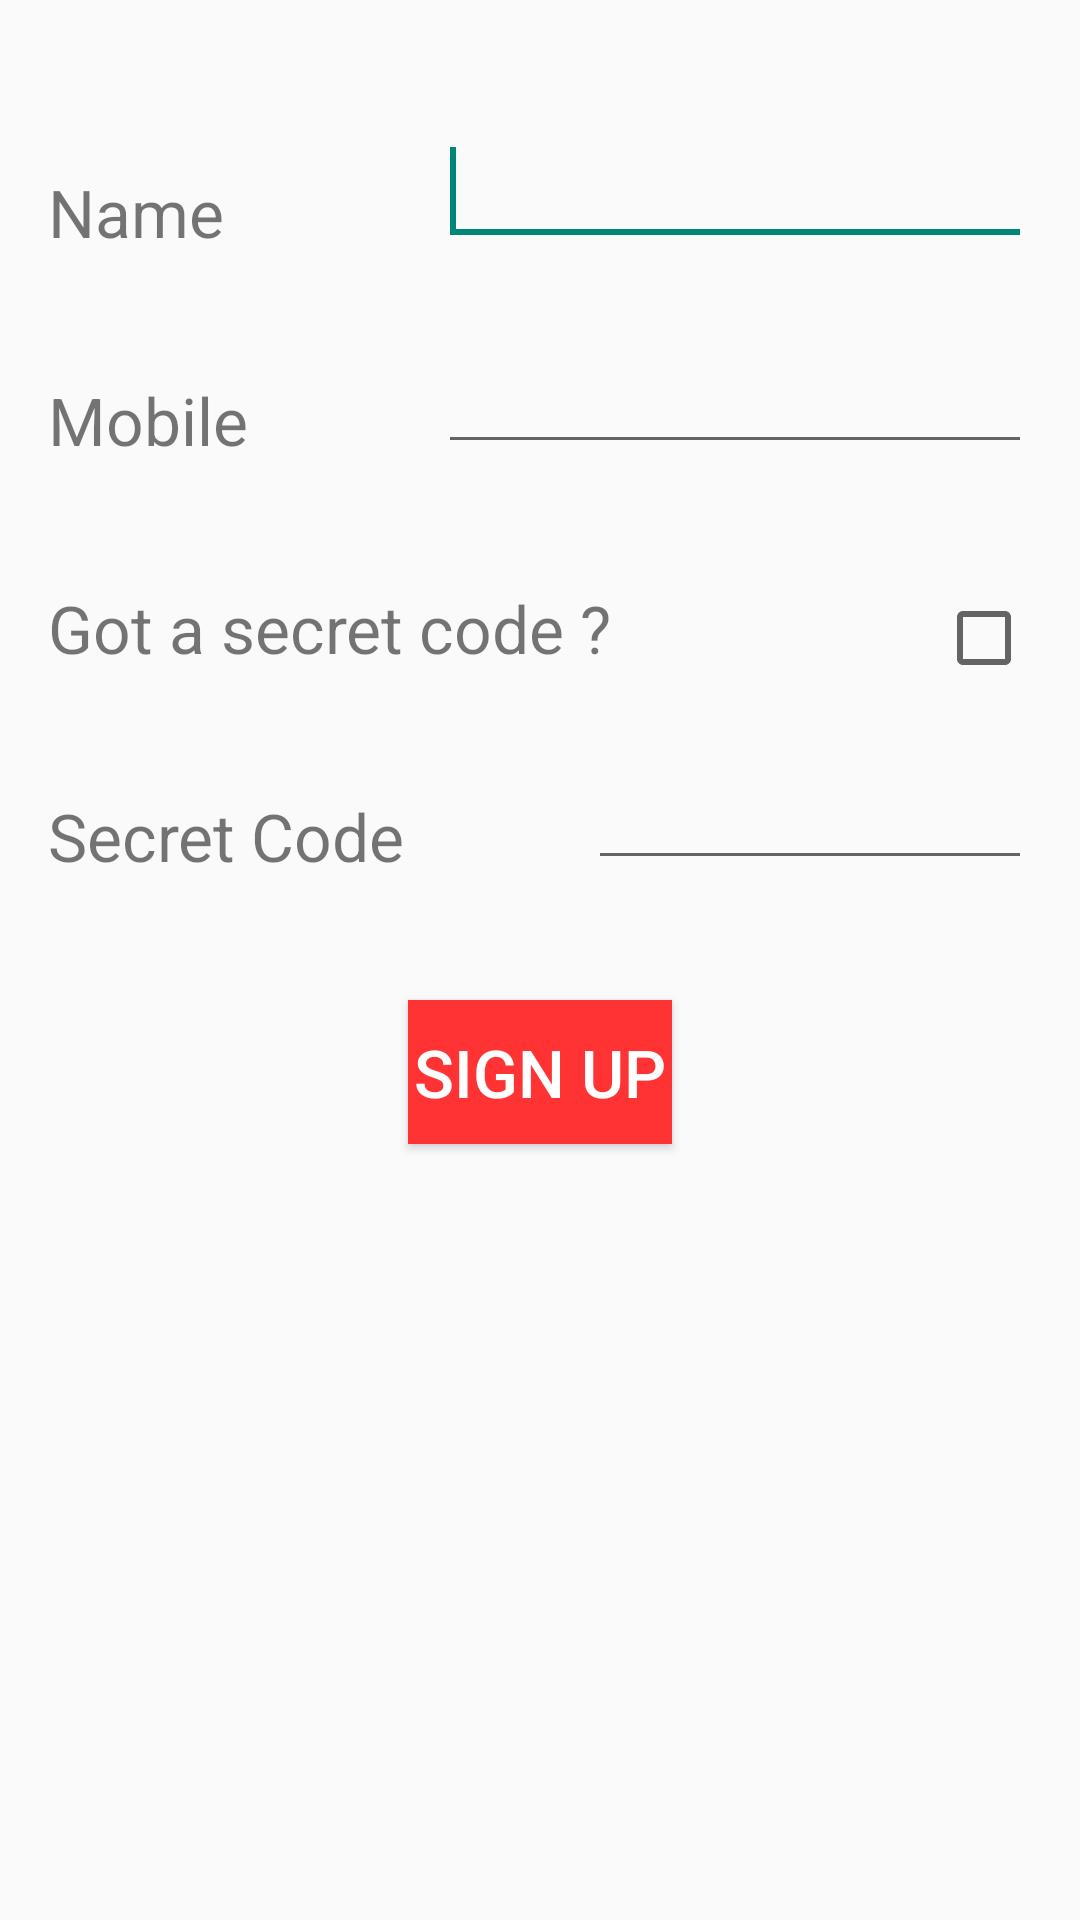

Here is an Android app screen rendered from its layout file. Give the layout XML and the strings, colors and styles it references.
<!-- AndroidManifest.xml: application theme CustomActionBarTheme -->
<!-- res/layout/activity_login.xml -->
<RelativeLayout xmlns:android="http://schemas.android.com/apk/res/android"
    xmlns:tools="http://schemas.android.com/tools"
    android:layout_width="match_parent"
    android:layout_height="match_parent"
    android:orientation="vertical"
    android:paddingBottom="@dimen/activity_vertical_margin"
    android:paddingLeft="@dimen/activity_horizontal_margin"
    android:paddingRight="@dimen/activity_horizontal_margin"
    android:paddingTop="@dimen/activity_vertical_margin"
    tools:context="com.andro_yce.dyad.LoginActivity" >

    <TextView
        android:id="@+id/loginUsernameText"
        android:layout_width="@dimen/login_text_width"
        android:layout_height="wrap_content"
        android:layout_gravity="left"
        android:layout_marginTop="@dimen/login_margin_top"
        android:text="@string/name"
        android:textSize="@dimen/large" />

    <EditText
        android:id="@+id/loginUsername"
        android:layout_width="@dimen/login_edit_width"
        android:layout_height="wrap_content"
        android:layout_alignBottom="@+id/loginUsernameText"
        android:layout_gravity="right"
        android:layout_marginLeft="@dimen/login_margin_left"
        android:layout_toRightOf="@+id/loginUsernameText"
        android:inputType="text"
        android:textSize="@dimen/large" >

        <requestFocus android:layout_width="wrap_content" />
    </EditText>

    <TextView
        android:id="@+id/loginPhoneText"
        android:layout_width="@dimen/login_text_width"
        android:layout_height="wrap_content"
        android:layout_below="@+id/loginUsernameText"
        android:layout_marginTop="@dimen/login_margin_top"
        android:text="@string/phone_number"
        android:textSize="@dimen/large" />

    <EditText
        android:id="@+id/loginPhone"
        android:layout_width="@dimen/login_edit_width"
        android:layout_height="wrap_content"
        android:layout_alignBottom="@+id/loginPhoneText"
        android:layout_below="@+id/loginUsernameText"
        android:layout_marginLeft="@dimen/login_margin_left"
        android:layout_toRightOf="@+id/loginPhoneText"
        android:inputType="phone"
        android:textSize="@dimen/large" >
    </EditText>

    <TextView
        android:id="@+id/loginCodeText"
        android:layout_width="@dimen/login_edit_width"
        android:layout_height="wrap_content"
        android:layout_below="@+id/loginPhoneText"
        android:layout_marginTop="@dimen/login_margin_top"
        android:text="@string/code"
        android:textSize="@dimen/large" />

    <CheckBox
        android:id="@+id/loginCode"
        android:layout_width="wrap_content"
        android:layout_height="wrap_content"
        android:layout_alignBaseline="@+id/loginCodeText"
        android:layout_alignBottom="@+id/loginCodeText"
        android:layout_alignRight="@+id/loginPhone" />

    <TextView
        android:id="@+id/loginCodeEnterText"
        android:layout_width="@dimen/login_code_text_width"
        android:layout_height="wrap_content"
        android:layout_below="@+id/loginCodeText"
        android:layout_marginTop="@dimen/login_margin_top"
        android:text="@string/code_enter"
        android:textSize="@dimen/large" />

    <EditText
        android:id="@+id/loginCodeEnter"
        android:layout_width="@dimen/login_code_text_width"
        android:layout_height="wrap_content"
        android:layout_below="@+id/loginCodeText"
        android:layout_marginLeft="@dimen/login_margin_left"
        android:layout_toRightOf="@+id/loginCodeEnterText"
        android:inputType="phone"
        android:layout_alignBottom="@+id/loginCodeEnterText"
        android:textSize="@dimen/large" >
    </EditText>

    <Button
        android:id="@+id/signupButton"
        android:layout_width="wrap_content"
        android:layout_height="wrap_content"
        android:layout_below="@+id/loginCodeEnterText"
        android:layout_centerHorizontal="true"
        android:textColor="@color/action_bar_background"
        android:text="@string/signup"
        android:textSize="@dimen/large"
        android:layout_marginTop="@dimen/login_margin_top"
        android:background="@color/signup_button_bg" />

</RelativeLayout>
<!-- resources referenced by this layout -->
<resources>
  <color name="action_bar_background">#ffffff</color>
  <color name="signup_button_bg">#ff3333</color>
  <dimen name="activity_horizontal_margin">16dp</dimen>
  <dimen name="activity_vertical_margin">16dp</dimen>
  <dimen name="large">22sp</dimen>
  <dimen name="login_code_text_width">150dp</dimen>
  <dimen name="login_edit_width">200dp</dimen>
  <dimen name="login_margin_left">30dp</dimen>
  <dimen name="login_margin_top">40dp</dimen>
  <dimen name="login_text_width">100dp</dimen>
  <string name="code">Got a secret code ?</string>
  <string name="code_enter">Secret Code</string>
  <string name="name">Name</string>
  <string name="phone_number">Mobile</string>
  <string name="signup">Sign Up</string>
  <style name="CustomActionBarTheme" parent="@style/Theme.AppCompat.Light.DarkActionBar">
          <item name="android:actionBarStyle">@style/MyActionBar</item>
          <item name="android:actionBarTabTextStyle">@style/MyActionBarTabText</item>
          <item name="android:actionMenuTextColor">@color/action_bar_text_color</item>
          
          <item name="actionBarStyle">@style/MyActionBar</item>
          <item name="actionBarTabTextStyle">@style/MyActionBarTabText</item>
          <item name="actionMenuTextColor">@color/action_bar_text_color</item>
      </style>
  <style name="MyActionBar" parent="@style/Widget.AppCompat.Light.ActionBar.Solid.Inverse">
          <item name="android:background">@color/action_bar_background</item>
          <item name="android:titleTextStyle">@style/MyActionBarTitleText</item>
  
          
          <item name="background">@color/action_bar_background</item>
          <item name="titleTextStyle">@style/MyActionBarTitleText</item>
      </style>
  <style name="MyActionBarTabText" parent="@style/Widget.AppCompat.ActionBar.TabText">
          <item name="android:textColor">@color/action_bar_text_color</item>
          <item name="android:textStyle">bold</item>
          <item name="android:textAllCaps">true</item>
          
      </style>
  <color name="action_bar_text_color">#ff3333</color>
  <style name="MyActionBarTitleText" parent="@style/TextAppearance.AppCompat.Widget.ActionBar.Title">
          <item name="android:textColor">@color/action_bar_text_color</item>
          <item name="android:textStyle">bold</item>
          <item name="android:textAllCaps">true</item>
          
      </style>
</resources>
